pico-8 play session: mixed d-pad (fixed 12-tick cycle)

[t = 1 s] mixed d-pad (1.2s cycle ×~1): → ← ↑ ↓ + 🅾/❎ taps, ~1s
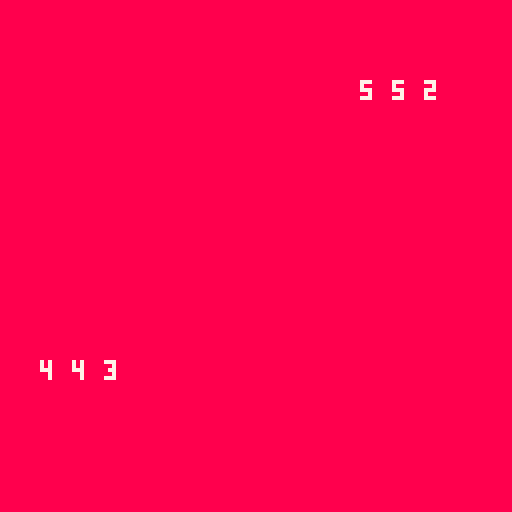

pico-8 cartridge
version 42
__lua__
--aus
--thesailor

--aus
--thesailor

function _init()
	plr={
		x=10,
		y=100,
		hand={},
		mana=20
	}

	enem={
	x=100,
	y=10,
	hand={},
	mana=20
	}

	new_roll(plr)
	new_roll(enem)

	_upd=upd_game
	_drw=drw_game
end

function _update60()
	_upd()
end

function _draw()
	_drw()
end

--screens
function drw_game()
	cls(8)
	drw_dice(plrhand,10,90)
	drw_dice(enemhand,90,20)
end

function drw_dice(tbl,x,y)
	for i=1,#tbl do
		?tbl[i],x+((i-1)*8),y,7
	end
end

--updates
function upd_game()
	plrhand=sort(plr.hand)
	enemhand=sort(enem.hand)
end

--dice
function new_roll(tbl)
	for i=1,3 do
		add(tbl.hand,1+flr(rnd(6)))
	end
end

function sort(a)
	for i=1,#a do
		local j = i
		while j > 1 and a[j-1] > a[j] do
			a[j],a[j-1] = a[j-1],a[j]
			j = j - 1
		end
	end

	local newtbl={}
	for j=#a,1,-1 do
		add(newtbl,a[j])
	end
	
	return newtbl

end
__gfx__
00000000000000000000000000000000000000000000000000000000000000000000000000000000000000000000000000000000000000000000000000000000
00000000000000000000000000000000000000000000000000000000000000000000000000000000000000000000000000000000000000000000000000000000
00700700000000000000000000000000000000000000000000000000000000000000000000000000000000000000000000000000000000000000000000000000
00077000000000000000000000000000000000000000000000000000000000000000000000000000000000000000000000000000000000000000000000000000
00077000000000000000000000000000000000000000000000000000000000000000000000000000000000000000000000000000000000000000000000000000
00700700000000000000000000000000000000000000000000000000000000000000000000000000000000000000000000000000000000000000000000000000
